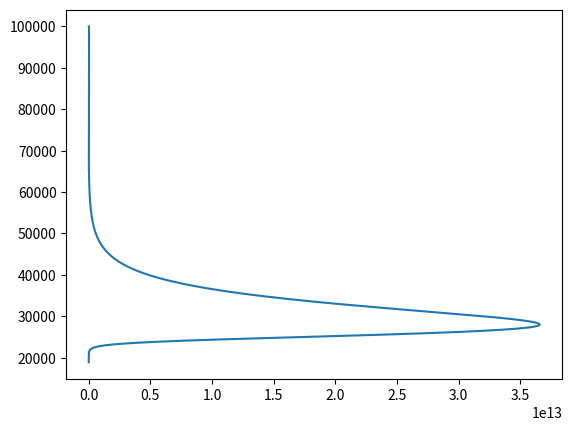

Recreate this plot in Python.
import numpy as np
import pandas as pd
import matplotlib.pyplot as plt #add ploting

class Planet():
    """
    The class called Planet is initialised with constants appropriate
    for the given target planet, including the atmospheric density profile
    and other constants
    """

    def __init__(self, atmos_func='exponential', atmos_filename=None,
                 Cd=1., Ch=0.1, Q=1e7, Cl=1e-3, alpha=0.3, Rp=6371e3,
                 g=9.81, H=8000., rho0=1.2):
        """
        Set up the initial parameters and constants for the target planet
        Parameters
        ----------
        atmos_func : string, optional
            Function which computes atmospheric density, rho, at altitude, z.
            Default is the exponential function ``rho = rho0 exp(-z/H)``.
            Options are ``exponential``, ``tabular``, ``constant`` and ``mars``
        atmos_filename : string, optional
            If ``atmos_func`` = ``'tabular'``, then set the filename of the table
            to be read in here.
        Cd : float, optional
            The drag coefficient
        Ch : float, optional
            The heat transfer coefficient
        Q : float, optional
            The heat of ablation (J/kg)
        Cl : float, optional
            Lift coefficient
        alpha : float, optional
            Dispersion coefficient
        Rp : float, optional
            Planet radius (m)
        rho0 : float, optional
            Air density at zero altitude (kg/m^3)
        g : float, optional
            Surface gravity (m/s^2)
        H : float, optional
            Atmospheric scale height (m)
        Returns
        -------
        None
        """

        # Input constants
        self.Cd = Cd
        self.Ch = Ch
        self.Q = Q
        self.Cl = Cl
        self.alpha = alpha
        self.Rp = Rp
        self.g = g
        self.H = H
        self.rho0 = rho0
        flag = 0 #flag variable to select atmosphere

        if atmos_func == 'exponential':
            flag = 0
        elif atmos_func == 'tabular':
            raise NotImplementedError
        elif atmos_func == 'mars':
            raise NotImplementedError
        elif atmos_func == 'constant':
            self.rhoa = lambda x: rho0
        else:
            raise NotImplementedError

    def f(self, t, state):
        """ Coupled ODEs when ram pressure is 
        below strength (no changes in radius)
        """
        f = np.zeros_like(state)
        # unpack the state vector
        v, m, theta, z, x, r = state 
        atmo_den = 1.2*np.exp(-z/8000)
        A = np.pi*r**2
        f[0] = -self.Cd*atmo_den*A*v**2/(2*m) +self.g*np.sin(theta)
        f[1] = -self.Ch*atmo_den*A*v**3/(2*self.Q)
        f[2] = self.g*np.cos(theta)/v - self.Cl*atmo_den*A*v/(2*m) - v*np.cos(theta)/(self.Rp+z)
        f[3] = -v*np.sin(theta)
        f[4] = v*np.cos(theta)/(1+z/self.Rp)
        f[5] = 0
        return f

    def f2(self, t, state, density):
        """ Coupled ODEs when ram pressure is 
        above strength (changes in radius and in area)
        """
        f2 = np.zeros_like(state)
        # unpack the state vector
        v, m, theta, z, x, r = state  
        atmo_den = 1.2*np.exp(-z/8000)
        A = np.pi*r**2
        f2[0] = -(self.Cd*atmo_den*A*v**2)/(2*m) + self.g*np.sin(theta)
        f2[1] = -(self.Ch*atmo_den*A*v**3)/(2*self.Q)
        f2[2] = (self.g*np.cos(theta))/v - (self.Cl*atmo_den*A*v)/(2*m) - (v*np.cos(theta))/(self.Rp+z)
        f2[3] = -v*np.sin(theta)
        f2[4] = v*np.cos(theta)/(1+z/self.Rp)
        f2[5] = np.sqrt(7/2*self.alpha*atmo_den/density)*v
        return f2

    def RK4(self, u0, t0, t_max, dt, Y, density):
        u = np.array(u0)
        t = np.array(t0)
        u_all = [u0]
        t_all = [t0]
        while t < t_max:
            atmo_den = 1.2*np.exp(u[3]/8000)
            if atmo_den*u[0]**2 > Y:
                k1 = dt*self.f2(t, u, density)
                k2 = dt*self.f2(t + 0.5*dt, u + 0.5*k1, density)
                k3 = dt*self.f2(t + 0.5*dt, u + 0.5*k2, density)
                k4 = dt*self.f2(t + dt, u + k3, density) 
            else: #if below threshold => 
                k1 = dt*self.f(t, u)
                k2 = dt*self.f(t + 0.5*dt, u + 0.5*k1)
                k3 = dt*self.f(t + 0.5*dt, u + 0.5*k2)
                k4 = dt*self.f(t + dt, u + k3)
            u = (u + (1./6.)*(k1 + 2*k2 + 2*k3 + k4))
            u_all.append(u)
            t = t + dt
            t_all.append(t)              
        return np.array(u_all), np.array(t_all)

    def impact(self, radius, velocity, density, strength, angle,
               init_altitude=100e3, dt=0.05, radians=False):
        """
        Solve the system of differential equations for a given impact event.
        Also calculates the kinetic energy lost per unit altitude and
        analyses the result to determine the outcome of the impact.
        Parameters
        ----------
        radius : float
            The radius of the asteroid in meters
        velocity : float
            The entery speed of the asteroid in meters/second
        density : float
            The density of the asteroid in kg/m^3
        strength : float
            The strength of the asteroid (i.e., the ram pressure above which
            fragmentation and spreading occurs) in N/m^2 (Pa)
        angle : float
            The initial trajectory angle of the asteroid to the horizontal
            By default, input is in degrees. If 'radians' is set to True, the
            input should be in radians
        init_altitude : float, optional
            Initial altitude in m
        dt : float, optional
            The output timestep, in s
        radians : logical, optional
            Whether angles should be given in degrees or radians. Default=False
            Angles returned in the DataFrame will have the same units as the
            input
        Returns
        -------
        Result : DataFrame
            A pandas DataFrame containing the solution to the system.
            Includes the following columns:
            ``velocity``, ``mass``, ``angle``, ``altitude``,
            ``distance``, ``radius``, ``time``, ``dedz``
        outcome : Dict
            dictionary with details of airburst and/or cratering event.
            For an airburst, this will contain the following keys:
            ``burst_peak_dedz``, ``burst_altitude``, ``burst_total_ke_lost``.
            For a cratering event, this will contain the following keys:
            ``impact_time``, ``impact_mass``, ``impact_speed``.
            All events should also contain an entry with the key ``outcome``,
            which should contain one of the following strings:
            ``Airburst``, ``Cratering`` or ``Airburst and cratering``
        """
        m=density*4/3*np.pi*radius**3
        state0 = np.array([velocity, m, angle, init_altitude,0, radius])
        X = self.RK4(state0,0, 20, 0.01, strength, density)
        #dedz= np.array(1/2*X[0][:, 1]*X[0][:, 0]**2)
        #dedz = abs(np.diff(dedz))
        result = np.zeros((len(X[0][:, 0])-1, 7))
        result[:, 0:-1] = X[0][:-1, :]
        result[:, -1] = X[1][:-1]
        result = pd.DataFrame(result, columns=["velocity", "mass", "angle", "altitude", "distance", "radius", "time"])   
        result = self.calculate_energy(result)
        result = result.fillna(0)
        plt.figure()
        plt.plot(result["dedz"], result["altitude"])
        outcome = self.analyse_outcome(result)
        return result, outcome

    def solve_atmospheric_entry(
            self, radius, velocity, density, strength, angle,
            init_altitude=100e3, dt=0.05, radians=False):
        """
        Solve the system of differential equations for a given impact scenario
        Parameters
        ----------
        radius : float
            The radius of the asteroid in meters
        velocity : float
            The entery speed of the asteroid in meters/second
        density : float
            The density of the asteroid in kg/m^3
        strength : float
            The strength of the asteroid (i.e., the ram pressure above which
            fragmentation and spreading occurs) in N/m^2 (Pa)
        angle : float
            The initial trajectory angle of the asteroid to the horizontal
            By default, input is in degrees. If 'radians' is set to True, the
            input should be in radians
        init_altitude : float, optional
            Initial altitude in m
        dt : float, optional
            The output timestep, in s
        radians : logical, optional
            Whether angles should be given in degrees or radians. Default=False
            Angles returned in the DataFrame will have the same units as the
            input
        Returns
        -------
        Result : DataFrame
            A pandas DataFrame containing the solution to the system.
            Includes the following columns:
            ``velocity``, ``mass``, ``angle``, ``altitude``,
            ``distance``, ``radius``, ``time``
        """

        m=3000*4/3*np.pi*10**3
        state0 = np.array([velocity, m, angle, init_altitude,0, radius])
        X = self.RK4(state0,0, 20, 0.01, strength, density)
        #
        result = np.zeros((len(X[0][:, 0])-1, 7))
        result[:, 0:-1] = X[0][:-1, :]
        result[:, -1] = X[1][:-1]
        result = pd.DataFrame(result, columns=["velocity", "mass", "angle", "altitude", "distance", "radius", "time"])   
        result = self.calculate_energy(result)
        result = result.fillna(0)
        return result
        #return pd.DataFrame({'velocity': X[0][-1, 0],
                             #'mass': X[0][-1, 1],
                             #'angle': X[0][-1, 2],
                             #'altitude': init_altitude,
                             #'distance': X[0][-1, 4],
                             #'radius': X[0][-1, 5],
                             #'dedz': X[0][-1, -1],
                             #'time': 0.0}, index=range(1))

    def calculate_energy(self, result):
        """
        Function to calculate the kinetic energy lost per unit altitude in
        kilotons TNT per km, for a given solution.
        Parameters
        ----------
        result : DataFrame
            A pandas DataFrame with columns for the velocity, mass, angle,
            altitude, horizontal distance and radius as a function of time
        Returns
        -------
        Result : DataFrame
            Returns the DataFrame with additional column ``dedz`` which is the
            kinetic energy lost per unit altitude
        """

        # Replace these lines with your code to add the dedz column to
        # the result DataFrame
        result = result.copy()
        res = 1/2*result["mass"]*result["velocity"]**2
        res = res.diff().abs()
        result.insert(len(result.columns),
                      'dedz', res)     
        return result

    def analyse_outcome(self, result):
        """
        Inspect a prefound solution to calculate the impact and airburst stats

        Parameters
        ----------

        result : DataFrame
            pandas DataFrame with velocity, mass, angle, altitude, horizontal
            distance, radius and dedz as a function of time

        Returns
        -------

        outcome : Dict
            dictionary with details of airburst and/or cratering event.
            For an airburst, this will contain the following keys:
            ``burst_peak_dedz``, ``burst_altitude``, ``burst_total_ke_lost``.

            For a cratering event, this will contain the following keys:
            ``impact_time``, ``impact_mass``, ``impact_speed``.

            All events should also contain an entry with the key ``outcome``,
            which should contain one of the following strings:
            ``Airburst``, ``Cratering`` or ``Airburst and cratering``
        """
        # define outcome as a dictionary
        outcome = {}
        # find the maxium dedz and its corresponding burst altitude
        dedz_max = np.max(result["dedz"])
        print(dedz_max)
        # the row where maxium dedz is
        row_maxdedz = result.loc[result["dedz"] == dedz_max]
        # peak burst altitude
        burst_alt = row_maxdedz.altitude.iloc[0]
        if burst_alt > 5:
            outcome = self.airburst(result, row_maxdedz)
        elif (burst_alt >= 0) and (burst_alt <=5):
            outcome = self.craburst(result, row_maxdedz)
        elif burst_alt < 0:
            outcome = self.cratering(result)
        return outcome

    def airburst(self, result, row_maxdedz):
        """
        define a function to calculate the outcome when altitude > 5
        """
        # calculate the total energy loss till peak energy loss rate
        # m,v at airburst point and initial condition
        m_burst = result.loc[row_maxdedz.index[0], 'mass']
        v_burst = result.loc[row_maxdedz.index[0], 'velocity']
        m0 = result.loc[0, 'mass']
        v0 = result.loc[0, 'velocity']
        total_loss = np.abs(0.5*(m_burst*v_burst**2-m0*v0**2))

        outcome = {
            "outcome": "Airburst",
            "burst_peak_dedz": row_maxdedz.dedz.iloc[0],
            "burst_altitude": row_maxdedz.altitude.iloc[0],
            "burst_total_ke_lost" : total_loss
        }
        return outcome

    def craburst(self, result, row_maxdedz):
        """
        define a function to calculate the outcome when 0 <=altitude <= 5
        """
        # find the first row where altitude < 0 
        row_alt = result.loc[result.altitude < 0]
        # use the row before it to get data for cratering event
        row_alt0 = result.loc[result.index == row_alt.index[0]-1]
        
        # calculate the total energy loss till peak energy loss rate
        # m,v at airburst point and initial condition
        m_burst = result.loc[row_maxdedz.index[0], 'mass']
        v_burst = result.loc[row_maxdedz.index[0], 'velocity']
        m0 = result.loc[0, 'mass']
        v0 = result.loc[0, 'velocity']
        total_loss = np.abs(0.5*(m_burst*v_burst**2-m0*v0**2))
        
        outcome = {
            "outcome": "Airburst and cratering",
            "burst_peak_dedz": row_maxdedz.dedz.iloc[0],
            "burst_altitude": row_maxdedz.dedz.iloc[0],
            "burst_total_ke_lost" : total_loss,
            "impact_time" : row_alt0.time.iloc[0],
            "impact_mass" :row_alt0.mass.iloc[0],
            "impact_speed" :row_alt0.velocity.iloc[0]
        }
        return outcome

    def cratering(self, result):
        """
        define a function to calculate the outcome when altitude < 0
        """
        # find the first row where altitude < 0 
        row_alt = result.loc[result.altitude < 0]
        # use the row before it to get data for cratering event
        row_alt0 = result.loc[result.index == row_alt.index[0]-1]
        
        outcome = {
            "outcome": "Cratering",
            "impact_time" : row_alt0.time.iloc[0],
            "impact_mass" :row_alt0.mass.iloc[0],
            "impact_speed" :row_alt0.velocity.iloc[0]
        }
        return outcome


x = Planet()
frame, out = x.impact(10, 20e3, 3000, 3000, 45) #radius, velocity, density, strength, angle
print(out)
frame.head()
